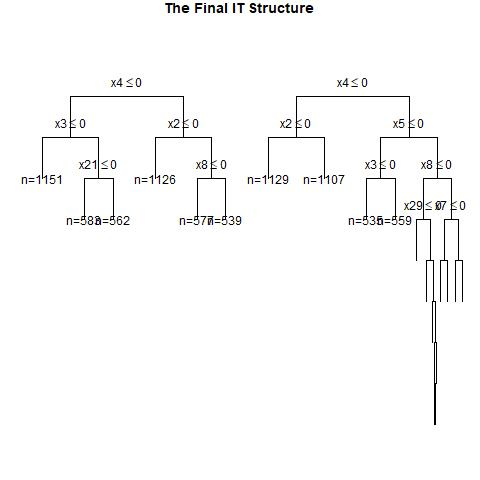

The table this chart was drawn from, first rows:
, x1, x2, x3, x4, x5, x6, x7, x8, x9, x10, x11, x12, x13, x14, x15, x16, x17, x18, x19, x20, x21, x22, x23
1, 0, 1, 1, 1, 0, 0, 1, 0, 1, 0, 0, 0, 1, 1, 0, 1, 1, 1, 1, 0, 1, 1, 1
2, 1, 0, 1, 0, 0, 1, 0, 1, 0, 0, 1, 1, 1, 0, 0, 1, 1, 0, 0, 0, 1, 0, 1
3, 1, 1, 1, 0, 1, 0, 0, 1, 1, 1, 0, 0, 1, 0, 0, 1, 0, 0, 1, 1, 1, 1, 1
4, 0, 1, 1, 1, 1, 1, 0, 1, 1, 0, 0, 0, 1, 1, 0, 0, 1, 0, 1, 1, 1, 1, 0
5, 0, 0, 1, 1, 0, 1, 1, 0, 1, 1, 0, 0, 0, 1, 0, 1, 1, 0, 0, 0, 1, 1, 1
6, 1, 0, 1, 1, 0, 1, 1, 0, 1, 0, 1, 0, 1, 0, 0, 1, 0, 1, 1, 1, 0, 1, 0
7, 1, 0, 1, 1, 0, 1, 1, 1, 0, 1, 1, 0, 1, 0, 0, 1, 0, 0, 0, 1, 0, 1, 1
8, 0, 1, 0, 1, 1, 1, 0, 1, 1, 1, 0, 1, 0, 0, 0, 0, 1, 0, 0, 1, 1, 1, 1
9, 1, 0, 0, 0, 0, 0, 1, 0, 0, 0, 1, 1, 1, 0, 1, 0, 0, 0, 1, 0, 0, 1, 0
10, 1, 1, 1, 0, 0, 1, 0, 1, 0, 1, 1, 1, 0, 0, 0, 1, 1, 1, 0, 0, 1, 1, 1
11, 0, 1, 0, 1, 1, 1, 1, 1, 1, 0, 1, 0, 0, 1, 0, 0, 0, 1, 0, 1, 0, 1, 0
12, 0, 1, 1, 0, 1, 1, 0, 1, 1, 1, 0, 0, 1, 0, 0, 0, 1, 0, 0, 1, 1, 0, 1
13, 1, 1, 1, 0, 0, 1, 1, 1, 1, 1, 0, 1, 1, 0, 1, 0, 0, 0, 1, 1, 1, 1, 0
14, 0, 0, 1, 1, 1, 1, 1, 0, 0, 1, 0, 1, 1, 0, 0, 0, 0, 0, 1, 1, 0, 0, 0
15, 0, 0, 0, 0, 0, 0, 1, 1, 0, 0, 1, 0, 1, 0, 1, 0, 1, 1, 1, 1, 1, 1, 0
16, 1, 0, 0, 0, 0, 1, 0, 0, 1, 0, 1, 1, 1, 0, 1, 0, 1, 0, 1, 0, 1, 1, 1
17, 1, 1, 0, 1, 0, 0, 0, 0, 0, 1, 0, 0, 0, 1, 0, 0, 1, 1, 1, 0, 0, 1, 0
18, 0, 0, 0, 0, 0, 0, 0, 0, 0, 0, 1, 0, 0, 1, 0, 0, 1, 0, 0, 1, 1, 0, 0
19, 0, 0, 1, 1, 1, 1, 0, 1, 0, 0, 0, 0, 1, 0, 1, 1, 1, 1, 0, 1, 1, 0, 0
20, 0, 1, 0, 0, 0, 0, 0, 0, 0, 0, 1, 0, 1, 1, 1, 1, 0, 1, 0, 1, 1, 1, 1
21, 1, 1, 1, 1, 0, 0, 1, 1, 1, 0, 1, 0, 1, 1, 0, 1, 1, 0, 0, 0, 1, 0, 1
22, 0, 1, 0, 0, 0, 1, 1, 1, 1, 1, 1, 0, 0, 0, 1, 0, 0, 1, 0, 0, 0, 1, 0
23, 0, 0, 1, 0, 1, 0, 0, 0, 1, 1, 0, 1, 1, 0, 0, 1, 1, 1, 1, 1, 1, 1, 1
24, 1, 1, 1, 0, 1, 0, 1, 0, 1, 1, 1, 0, 1, 1, 1, 0, 1, 0, 0, 0, 0, 0, 1
25, 1, 0, 0, 1, 0, 0, 1, 0, 0, 1, 0, 1, 1, 1, 1, 0, 0, 0, 0, 0, 1, 0, 1
26, 0, 1, 1, 0, 0, 1, 0, 1, 1, 1, 0, 0, 0, 1, 0, 1, 0, 0, 1, 0, 1, 1, 1
27, 0, 0, 1, 1, 1, 1, 1, 1, 0, 0, 1, 0, 0, 1, 0, 0, 0, 0, 1, 1, 0, 0, 1
28, 1, 1, 1, 0, 0, 0, 1, 1, 1, 0, 1, 1, 0, 1, 0, 1, 0, 1, 1, 0, 0, 1, 1
29, 0, 0, 0, 1, 1, 0, 0, 1, 1, 1, 1, 1, 0, 0, 1, 0, 0, 1, 0, 1, 0, 1, 1
30, 0, 0, 0, 1, 1, 1, 1, 0, 0, 0, 0, 1, 0, 1, 1, 1, 0, 0, 0, 0, 1, 0, 0
31, 0, 1, 0, 0, 0, 0, 0, 0, 1, 0, 1, 1, 1, 0, 0, 1, 1, 0, 0, 0, 0, 1, 1
32, 0, 1, 0, 1, 1, 0, 0, 0, 0, 0, 1, 1, 1, 1, 0, 1, 1, 0, 0, 0, 1, 0, 1
33, 1, 0, 0, 0, 0, 1, 0, 0, 1, 1, 1, 1, 1, 0, 1, 1, 1, 1, 0, 1, 1, 1, 1
34, 0, 1, 1, 0, 0, 0, 0, 0, 1, 0, 0, 1, 0, 1, 1, 1, 0, 0, 0, 1, 1, 1, 1
35, 0, 1, 1, 1, 0, 0, 0, 0, 0, 1, 1, 0, 1, 0, 1, 0, 0, 0, 0, 0, 1, 1, 1
36, 1, 1, 1, 1, 0, 1, 1, 0, 1, 1, 0, 1, 1, 1, 0, 1, 1, 0, 1, 0, 1, 1, 1
37, 1, 1, 0, 0, 1, 0, 1, 0, 1, 0, 1, 1, 1, 1, 1, 1, 1, 0, 0, 0, 1, 0, 1
38, 1, 0, 1, 0, 0, 0, 0, 1, 0, 1, 1, 0, 0, 1, 0, 0, 0, 0, 0, 1, 1, 0, 1
39, 1, 0, 0, 0, 0, 0, 0, 1, 0, 0, 1, 0, 0, 1, 1, 1, 0, 0, 1, 0, 0, 1, 1
40, 1, 0, 1, 0, 1, 0, 1, 1, 1, 0, 1, 0, 1, 1, 0, 0, 0, 1, 0, 1, 0, 1, 1
41, 1, 1, 0, 0, 0, 1, 0, 0, 1, 1, 0, 1, 1, 0, 1, 0, 0, 1, 1, 0, 0, 0, 0
42, 1, 1, 1, 1, 1, 0, 0, 0, 0, 0, 0, 0, 0, 0, 1, 0, 0, 0, 0, 0, 0, 0, 1
43, 0, 0, 0, 0, 1, 1, 0, 0, 0, 0, 1, 1, 0, 0, 0, 1, 0, 0, 1, 1, 1, 0, 1
44, 0, 1, 0, 1, 0, 1, 0, 1, 0, 1, 1, 0, 1, 1, 1, 0, 0, 0, 0, 0, 0, 0, 0
45, 1, 1, 0, 1, 1, 0, 0, 0, 1, 0, 0, 0, 0, 1, 1, 0, 0, 1, 1, 1, 0, 1, 1
46, 1, 1, 0, 0, 0, 1, 1, 0, 1, 1, 1, 1, 1, 1, 0, 0, 0, 1, 0, 1, 0, 0, 0
47, 1, 1, 0, 0, 0, 1, 1, 0, 1, 1, 1, 0, 0, 1, 0, 1, 1, 1, 1, 1, 0, 0, 0
48, 1, 0, 1, 1, 0, 1, 1, 1, 1, 1, 0, 0, 0, 1, 1, 1, 0, 1, 1, 1, 1, 1, 0
49, 0, 1, 0, 0, 0, 1, 1, 1, 1, 0, 0, 1, 0, 1, 1, 0, 1, 0, 0, 1, 0, 1, 0
50, 1, 0, 0, 0, 0, 0, 1, 1, 0, 0, 1, 0, 0, 0, 0, 1, 1, 0, 0, 1, 0, 1, 0
51, 0, 0, 1, 0, 1, 1, 1, 1, 1, 0, 1, 1, 1, 1, 1, 1, 0, 1, 0, 0, 0, 0, 0
52, 0, 1, 0, 0, 1, 1, 0, 0, 1, 1, 0, 1, 1, 1, 0, 0, 1, 0, 0, 1, 1, 1, 0
53, 0, 0, 0, 0, 1, 0, 0, 0, 0, 1, 1, 1, 0, 0, 0, 1, 1, 1, 1, 1, 1, 1, 1
54, 1, 1, 1, 1, 1, 0, 0, 0, 0, 1, 1, 0, 1, 0, 1, 1, 1, 1, 0, 1, 0, 0, 1
55, 1, 1, 1, 0, 1, 1, 0, 1, 1, 0, 1, 0, 0, 0, 0, 0, 1, 0, 0, 0, 0, 1, 0
56, 1, 0, 1, 1, 0, 0, 0, 0, 1, 0, 1, 0, 0, 1, 1, 0, 1, 0, 0, 1, 0, 1, 1
57, 0, 0, 0, 1, 1, 0, 0, 1, 0, 0, 0, 0, 1, 1, 1, 1, 1, 0, 0, 0, 0, 0, 0
58, 0, 0, 1, 0, 1, 1, 1, 1, 0, 1, 0, 0, 0, 1, 0, 1, 1, 0, 0, 0, 1, 1, 1
59, 0, 1, 0, 1, 1, 1, 1, 1, 0, 1, 1, 0, 0, 0, 1, 0, 0, 1, 0, 0, 0, 0, 1
60, 1, 1, 0, 1, 0, 1, 0, 1, 1, 1, 1, 0, 0, 0, 0, 1, 0, 0, 1, 1, 1, 0, 0
... 940 more rows
